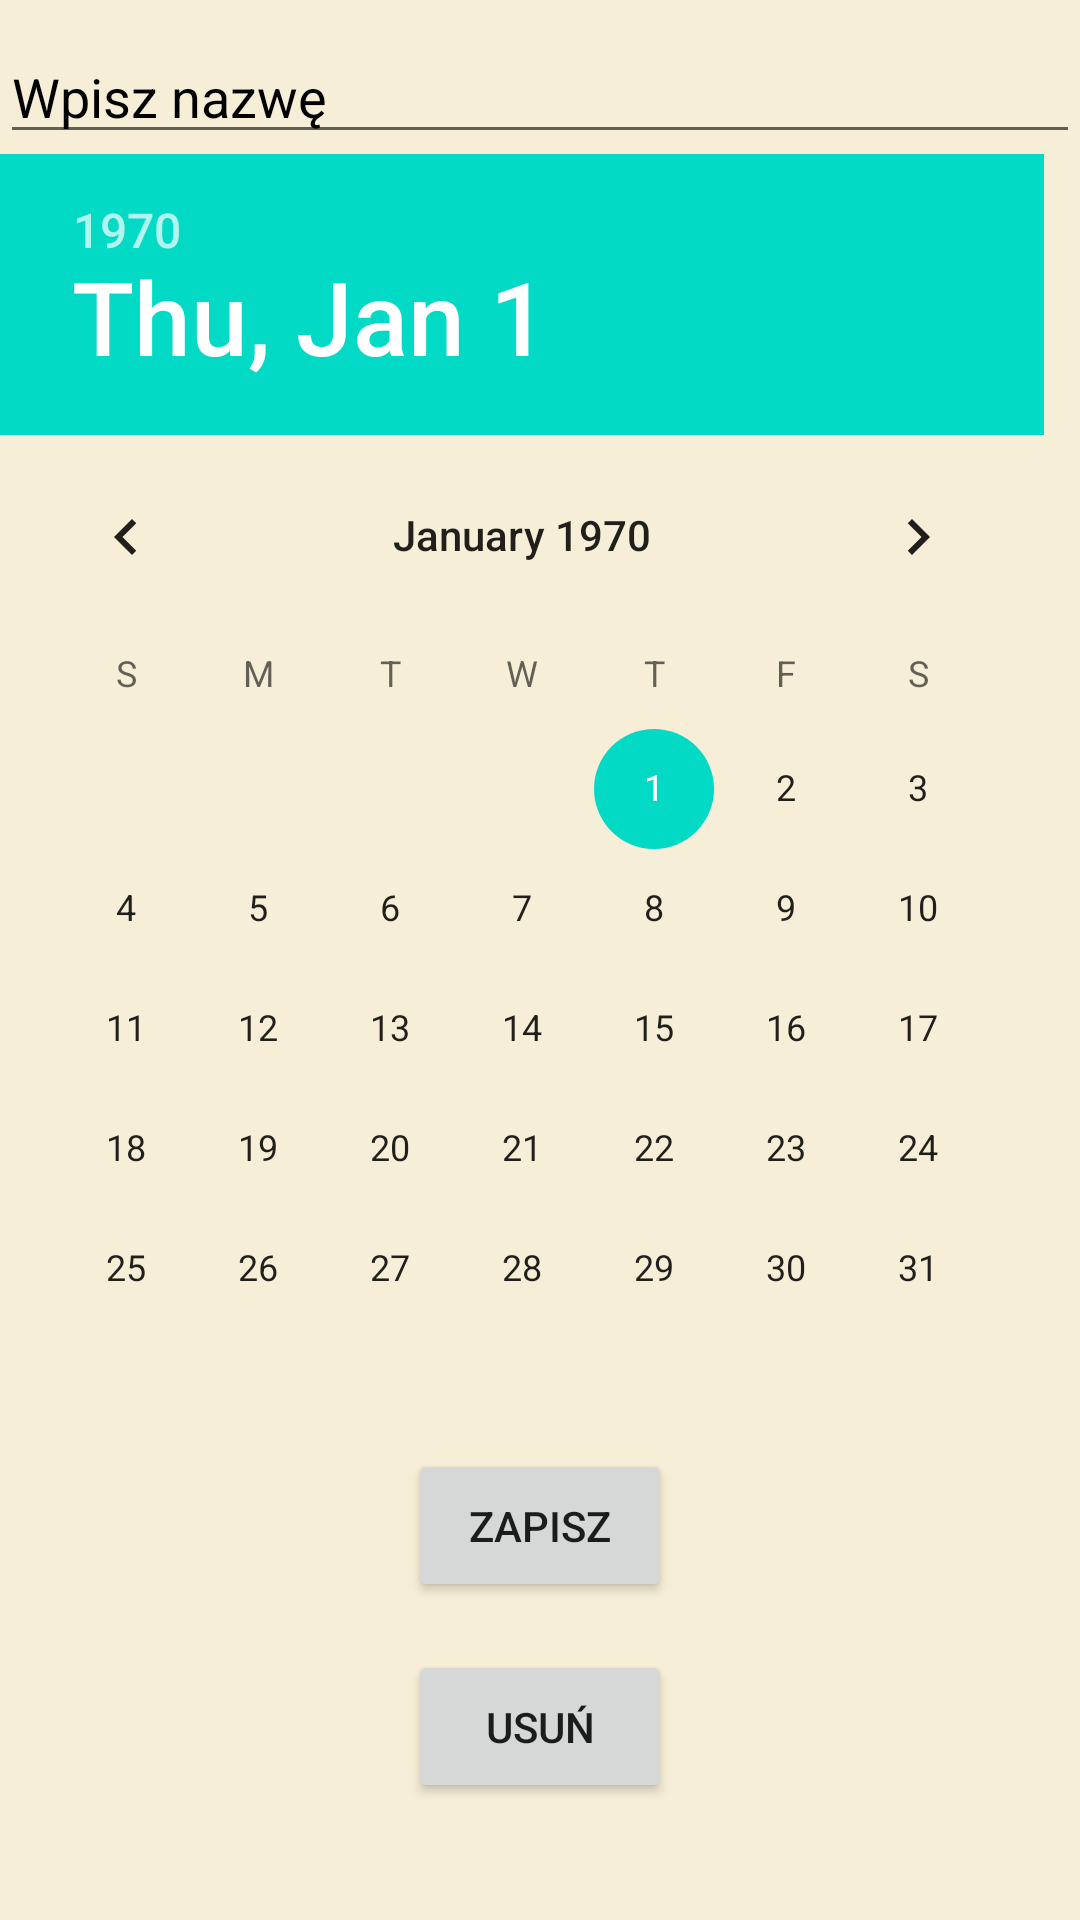

Reconstruct the res/layout file that produces this screen, plus the resources it refers to.
<!-- AndroidManifest.xml: application theme Theme.MyPharma -->
<!-- res/layout/fragment_edit_reminder.xml -->
<?xml version="1.0" encoding="utf-8"?>
<androidx.constraintlayout.widget.ConstraintLayout xmlns:android="http://schemas.android.com/apk/res/android"
    xmlns:app="http://schemas.android.com/apk/res-auto"
    android:layout_width="match_parent"
    android:layout_height="match_parent"
    android:background="@color/creamy">

    <AutoCompleteTextView
        android:id="@+id/editAutoCompleteTextView"
        android:layout_width="0dp"
        android:layout_height="wrap_content"
        android:textColor="@color/black"
        android:textColorHint="@color/black"
        android:hint="@string/enter_description"
        android:paddingTop="20dp"
        app:layout_constraintEnd_toEndOf="parent"
        app:layout_constraintStart_toStartOf="parent"
        app:layout_constraintTop_toTopOf="parent"
        app:layout_constraintVertical_chainStyle="packed" />

    <DatePicker
        android:id="@+id/editDatePicker"
        android:layout_width="0dp"
        android:layout_height="wrap_content"
        android:theme="@style/Theme.MaterialComponents.Light.Dialog.Alert"
        app:layout_constraintEnd_toEndOf="@id/editAutoCompleteTextView"
        app:layout_constraintStart_toStartOf="@id/editAutoCompleteTextView"
        app:layout_constraintTop_toBottomOf="@+id/editAutoCompleteTextView" />

    <Button
        android:id="@+id/saveButton"
        android:layout_width="wrap_content"
        android:layout_height="wrap_content"
        android:padding="16dp"
        android:text="@string/save"
        app:layout_constraintEnd_toEndOf="@id/editDatePicker"
        app:layout_constraintStart_toStartOf="@id/editDatePicker"
        app:layout_constraintTop_toBottomOf="@+id/editDatePicker" />

    <Button
        android:id="@+id/deleteButton"
        android:layout_width="wrap_content"
        android:layout_height="wrap_content"
        android:padding="16dp"
        android:text="@string/delete"
        android:layout_marginTop="16dp"
        app:layout_constraintEnd_toEndOf="@id/saveButton"
        app:layout_constraintStart_toStartOf="@id/saveButton"
        app:layout_constraintTop_toBottomOf="@+id/saveButton" />

</androidx.constraintlayout.widget.ConstraintLayout>
<!-- resources referenced by this layout -->
<resources>
  <color name="black">#FF000000</color>
  <color name="creamy">#F6EED6</color>
  <string name="delete">Usuń</string>
  <string name="enter_description">Wpisz nazwę</string>
  <string name="save">Zapisz</string>
  <style name="Theme.MyPharma" parent="Theme.MaterialComponents.DayNight.DarkActionBar">
          
          <item name="colorPrimary">@color/purple_500</item>
          <item name="colorPrimaryVariant">@color/purple_700</item>
          <item name="colorOnPrimary">@color/white</item>
          
          <item name="colorSecondary">@color/teal_200</item>
          <item name="colorSecondaryVariant">@color/teal_700</item>
          <item name="colorOnSecondary">@color/black</item>
          
          <item name="android:statusBarColor">?attr/colorPrimaryVariant</item>
          
      </style>
  <color name="purple_500">#FF6200EE</color>
  <color name="purple_700">#FF3700B3</color>
  <color name="white">#FFFFFFFF</color>
  <color name="teal_200">#FF03DAC5</color>
  <color name="teal_700">#FF018786</color>
</resources>
